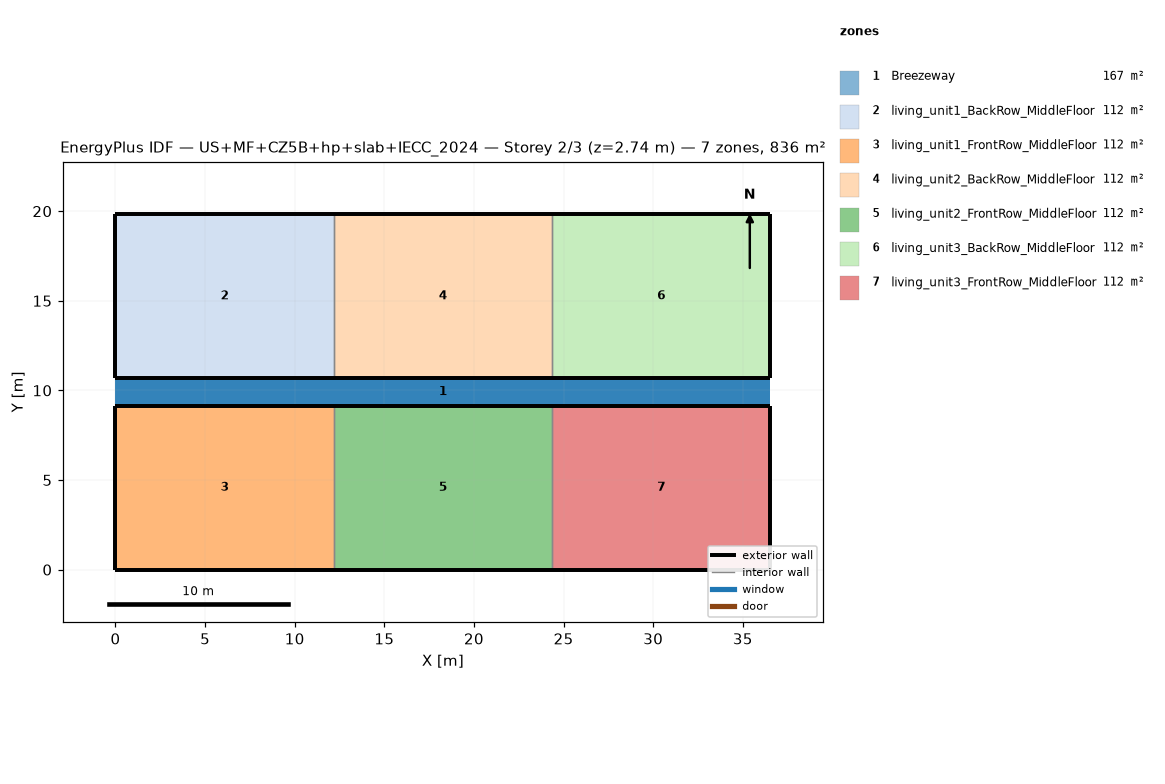
=== STOREY PLAN SPEC (per zone: floor XY polygon, exterior-wall plan segments, windows/doors) ===
zone 1: Breezeway  (167.0 m²)
  floor: (36.54, 9.16) (0.00, 9.16) (0.00, 10.68) (36.54, 10.68)
  floor: (36.54, 9.16) (0.00, 9.16) (0.00, 10.68) (36.54, 10.68)
  floor: (36.54, 9.16) (0.00, 9.16) (0.00, 10.68) (36.54, 10.68)
zone 2: living_unit1_BackRow_MiddleFloor  (111.5 m²)
  floor: (12.18, 10.68) (0.00, 10.68) (0.00, 19.84) (12.18, 19.84)
  exterior wall: (0.00, 10.68) – (12.18, 10.68)  [12.2 m]
  exterior wall: (12.18, 19.84) – (0.00, 19.84)  [12.2 m]
  exterior wall: (0.00, 19.84) – (0.00, 10.68)  [9.2 m]
  interior walls: 1
zone 3: living_unit1_FrontRow_MiddleFloor  (111.5 m²)
  floor: (12.18, 0.00) (0.00, 0.00) (0.00, 9.16) (12.18, 9.16)
  exterior wall: (0.00, 0.00) – (12.18, 0.00)  [12.2 m]
  exterior wall: (12.18, 9.16) – (0.00, 9.16)  [12.2 m]
  exterior wall: (0.00, 9.16) – (0.00, 0.00)  [9.2 m]
  interior walls: 1
zone 4: living_unit2_BackRow_MiddleFloor  (111.5 m²)
  floor: (24.36, 10.68) (12.18, 10.68) (12.18, 19.84) (24.36, 19.84)
  exterior wall: (12.18, 10.68) – (24.36, 10.68)  [12.2 m]
  exterior wall: (24.36, 19.84) – (12.18, 19.84)  [12.2 m]
  interior walls: 2
zone 5: living_unit2_FrontRow_MiddleFloor  (111.5 m²)
  floor: (24.36, 0.00) (12.18, 0.00) (12.18, 9.16) (24.36, 9.16)
  exterior wall: (12.18, 0.00) – (24.36, 0.00)  [12.2 m]
  exterior wall: (24.36, 9.16) – (12.18, 9.16)  [12.2 m]
  interior walls: 2
zone 6: living_unit3_BackRow_MiddleFloor  (111.5 m²)
  floor: (36.54, 10.68) (24.36, 10.68) (24.36, 19.84) (36.54, 19.84)
  exterior wall: (24.36, 10.68) – (36.54, 10.68)  [12.2 m]
  exterior wall: (36.54, 10.68) – (36.54, 19.84)  [9.2 m]
  exterior wall: (36.54, 19.84) – (24.36, 19.84)  [12.2 m]
  interior walls: 1
zone 7: living_unit3_FrontRow_MiddleFloor  (111.5 m²)
  floor: (36.54, 0.00) (24.36, 0.00) (24.36, 9.16) (36.54, 9.16)
  exterior wall: (24.36, 0.00) – (36.54, 0.00)  [12.2 m]
  exterior wall: (36.54, 0.00) – (36.54, 9.16)  [9.2 m]
  exterior wall: (36.54, 9.16) – (24.36, 9.16)  [12.2 m]
  interior walls: 1

=== DERIVED (storey summary) ===
Building: US+MF+CZ5B+hp+slab+IECC_2024
Storey: 2 of 3  (floor level z = 2.74 m)
Storey gross floor area: 836.2 m²
Zones on this storey: 7
  - Breezeway: floor 167.0 m²
  - living_unit1_BackRow_MiddleFloor: floor 111.5 m²; exterior wall 33.5 m (86.9 m²); WWR 0.0%
  - living_unit1_FrontRow_MiddleFloor: floor 111.5 m²; exterior wall 33.5 m (86.9 m²); WWR 0.0%
  - living_unit2_BackRow_MiddleFloor: floor 111.5 m²; exterior wall 24.4 m (63.1 m²); WWR 0.0%
  - living_unit2_FrontRow_MiddleFloor: floor 111.5 m²; exterior wall 24.4 m (63.1 m²); WWR 0.0%
  - living_unit3_BackRow_MiddleFloor: floor 111.5 m²; exterior wall 33.5 m (86.9 m²); WWR 0.0%
  - living_unit3_FrontRow_MiddleFloor: floor 111.5 m²; exterior wall 33.5 m (86.9 m²); WWR 0.0%
Zone adjacency (shared interzone walls):
  - living_unit1_BackRow_MiddleFloor ↔ living_unit2_BackRow_MiddleFloor
  - living_unit1_FrontRow_MiddleFloor ↔ living_unit2_FrontRow_MiddleFloor
  - living_unit2_BackRow_MiddleFloor ↔ living_unit3_BackRow_MiddleFloor
  - living_unit2_FrontRow_MiddleFloor ↔ living_unit3_FrontRow_MiddleFloor